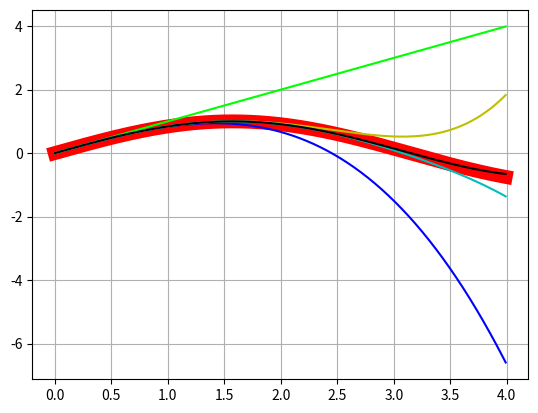

Write Python code to recreate this figure.
# -*- coding: utf-8 -*-
#from math import sin
import numpy as np
import matplotlib.pyplot as plt

#def mans_sinuss(x):
def mans_sinuss(x,n):
    k = 0
    a = (-1)**0*x**1/(1)
    S = a
#    while k < 2:
    while k < n:
        k = k + 1
        R = (-1) * x**2 /(2*k*(2*k+1))
        a = a * R
        S = S + a
    return S

x = np.arange(0.0,4.0,0.01)
y = np.sin(x)
#yy = mans_sinuss(x)
f1 = mans_sinuss(x,0)
f2 = mans_sinuss(x,1)
f3 = mans_sinuss(x,2)
f4 = mans_sinuss(x,3)
f5 = mans_sinuss(x,4)

#plt.plot(x,y,'r',linewidth=10)
plt.plot(x,y,'#FF0000',linewidth=10)
#plt.plot(x,f1,'g')
plt.plot(x,f1,'#00FF00')
plt.plot(x,f2,'b')
plt.plot(x,f3,'y')
plt.plot(x,f4,'c')
plt.plot(x,f5,'k')
plt.grid()
plt.show()

'''
x = 0.89
y = sin(x)
yy = mans_sinuss(x)
print x, y, yy

x = 0.56
y = sin(x)
yy = mans_sinuss(x)
print x, y, yy
'''
'''
x = 0.89

k = 0
a = (-1)**0*x**1/(1)
S = a

while k <= 3:
    k = k + 1
    R = (-1) * x**2 /(2*k*(2*k+1))
    a = a * R
    S = S + a

y = sin(x)
print x, y, S


x = 0.56

k = 0
a = (-1)**0*x**1/(1)
S = a

while k <= 3:
    k = k + 1
    R = (-1) * x**2 /(2*k*(2*k+1))
    a = a * R
    S = S + a

y = sin(x)
print x, y, S
'''
